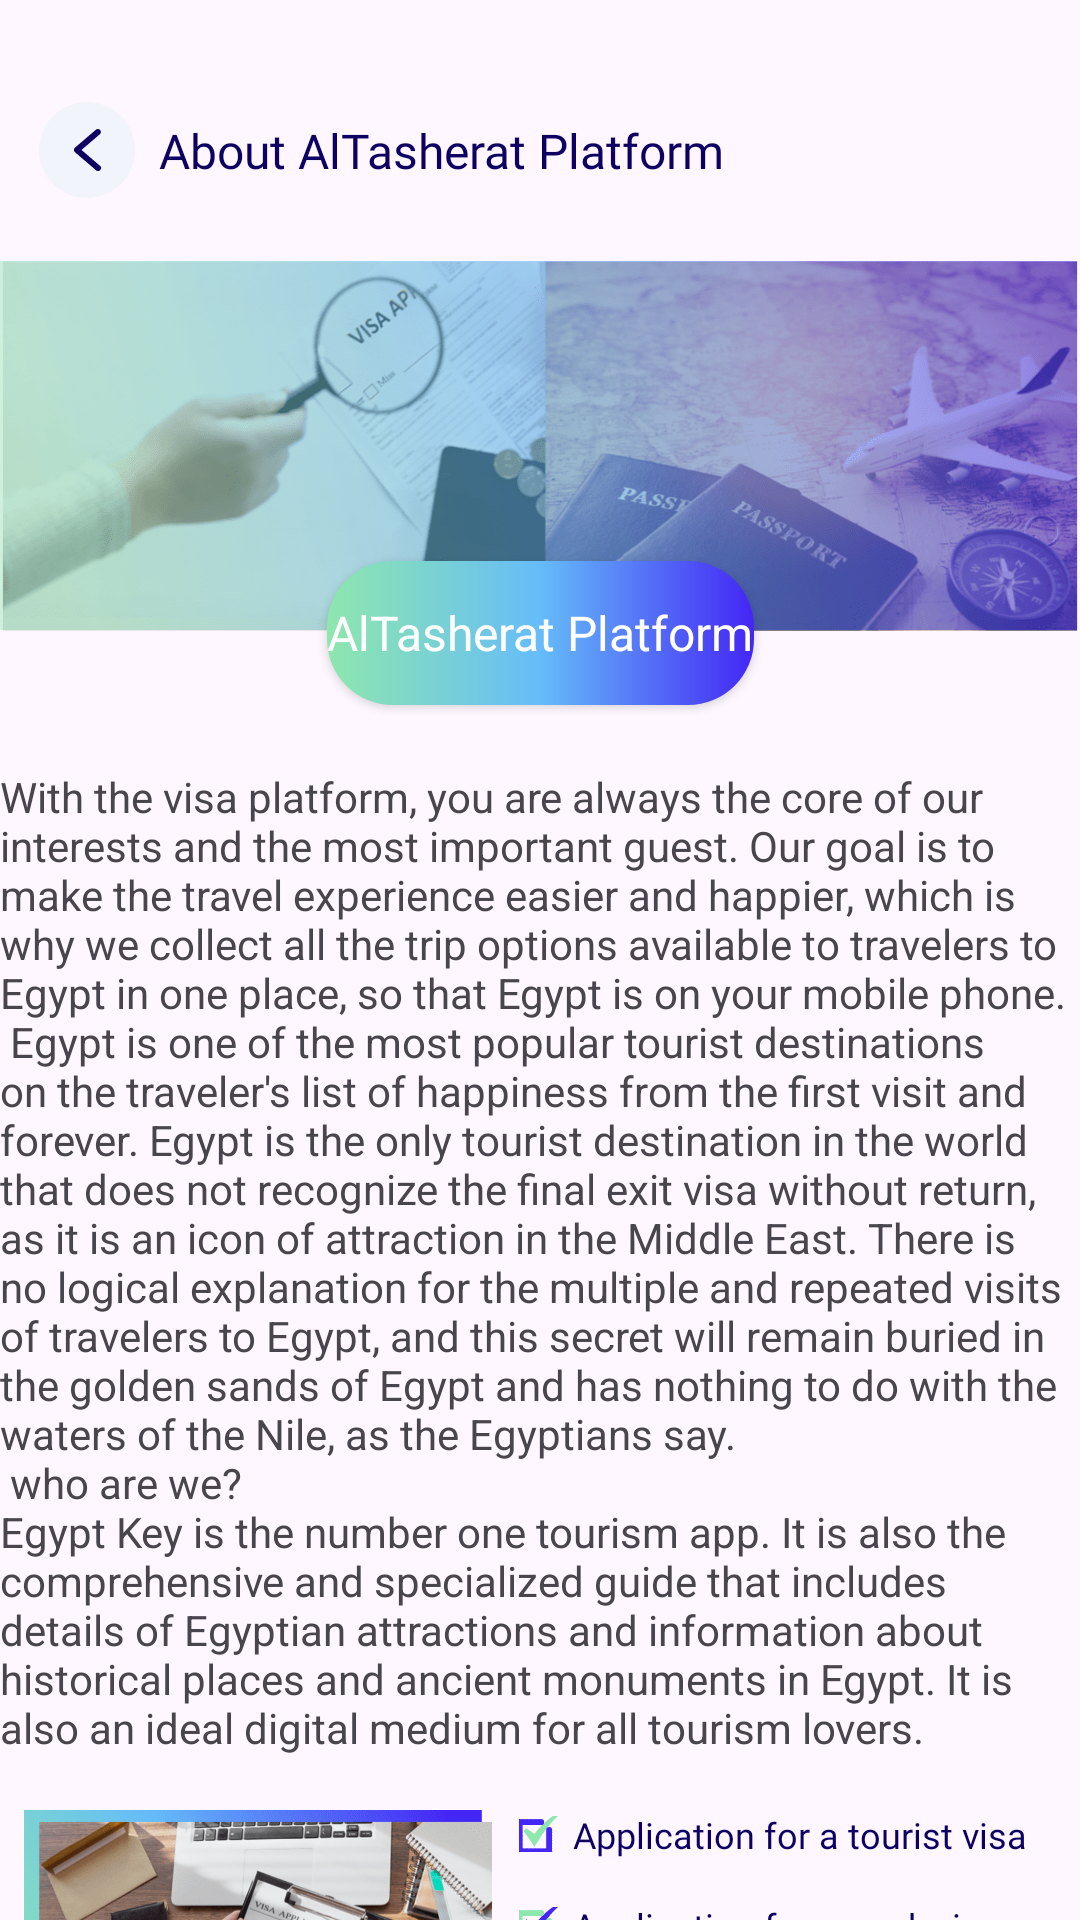

Android layout source for this screen:
<!-- AndroidManifest.xml: application theme Theme.AlTasherat -->
<!-- res/layout/about_layout.xml -->
<?xml version="1.0" encoding="utf-8"?>
<androidx.core.widget.NestedScrollView xmlns:android="http://schemas.android.com/apk/res/android"
    xmlns:app="http://schemas.android.com/apk/res-auto"
    android:layout_width="match_parent"
    android:layout_height="match_parent"
    android:fillViewport="true">

    <androidx.constraintlayout.widget.ConstraintLayout
        android:layout_width="match_parent"
        android:layout_height="match_parent">


        <ImageButton
            android:id="@+id/back_button"
            android:layout_width="32dp"
            android:layout_height="32dp"
            android:layout_marginStart="13dp"
            android:layout_marginTop="34dp"
            android:layout_marginBottom="19dp"
            android:background="@drawable/shape_back_arrow"
            android:src="@drawable/ic_arrow_back"
            app:layout_constraintStart_toStartOf="parent"
            app:layout_constraintTop_toTopOf="parent" />

        <TextView
            style="@style/TextView.Heavy"
            android:layout_width="wrap_content"
            android:layout_height="wrap_content"
            android:layout_marginStart="8dp"
            android:text="@string/about"
            app:layout_constraintBottom_toBottomOf="@id/back_button"
            app:layout_constraintStart_toEndOf="@id/back_button"
            app:layout_constraintTop_toTopOf="@id/back_button" />

        <ImageView
            android:id="@+id/about_img"
            android:layout_width="match_parent"
            android:layout_height="wrap_content"
            android:layout_marginTop="21dp"
            android:scaleType="fitXY"
            android:src="@drawable/about_img"
            app:layout_constraintEnd_toEndOf="parent"
            app:layout_constraintStart_toStartOf="parent"
            app:layout_constraintTop_toBottomOf="@id/back_button" />


        <Button
            android:id="@+id/visa_platform_btn"
            style="@style/Button.Primary"
            android:layout_width="wrap_content"
            android:layout_height="wrap_content"
            android:text="@string/visa_platform_text"
            android:textAppearance="@style/TextView.Heavy"
            app:layout_constraintBottom_toBottomOf="@id/about_img"
            app:layout_constraintEnd_toEndOf="@id/about_img"
            app:layout_constraintStart_toStartOf="@id/about_img"
            app:layout_constraintTop_toBottomOf="@id/about_img" />

        <TextView
            android:id="@+id/about_tv"
            style="@style/TextView.Content"
            android:layout_width="wrap_content"
            android:layout_height="wrap_content"
            android:layout_marginStart="7dp"
            android:layout_marginTop="21dp"
            android:layout_marginEnd="7dp"
            android:text="@string/about_content"
            app:layout_constraintEnd_toEndOf="parent"
            app:layout_constraintStart_toStartOf="parent"

            app:layout_constraintTop_toBottomOf="@id/visa_platform_btn" />


        <ImageView
            android:id="@+id/about_content_img"
            android:layout_width="wrap_content"
            android:layout_height="wrap_content"
            android:layout_marginStart="8dp"
            android:layout_marginTop="18sp"
            android:src="@drawable/about_content_img"
            app:layout_constraintStart_toStartOf="parent"
            app:layout_constraintTop_toBottomOf="@id/about_tv" />


        <TextView
            android:id="@+id/visa_application_tv"
            style="@style/TextView.About"
            android:layout_width="wrap_content"
            android:layout_height="wrap_content"
            android:layout_marginEnd="9dp"
            android:drawablePadding="5dp"
            android:text="@string/application_tourist_visa"
            app:drawableStartCompat="@drawable/green_check_mark"
            app:layout_constraintEnd_toEndOf="parent"
            app:layout_constraintStart_toEndOf="@id/about_content_img"
            app:layout_constraintTop_toTopOf="@id/about_content_img" />

        <TextView
            android:id="@+id/work_application_tv"
            style="@style/TextView.About"
            android:layout_width="0dp"
            android:layout_height="wrap_content"
            android:layout_marginTop="14dp"
            android:drawablePadding="5dp"
            app:layout_constraintStart_toStartOf="@id/visa_application_tv"
            android:text="@string/application_work_visa"
            app:drawableStartCompat="@drawable/blue_check_mark"
            app:layout_constraintEnd_toEndOf="@id/visa_application_tv"
            app:layout_constraintTop_toBottomOf="@id/visa_application_tv" />


        <TextView
            android:id="@+id/embassies_tv"
            style="@style/TextView.About"
            android:layout_width="0dp"
            android:layout_height="wrap_content"
            android:layout_marginTop="14dp"
            android:drawablePadding="5dp"
            app:layout_constraintStart_toStartOf="@id/work_application_tv"
            android:text="@string/embassies_services"
            app:drawableStartCompat="@drawable/green_check_mark"
            app:layout_constraintEnd_toEndOf="@id/visa_application_tv"
            app:layout_constraintTop_toBottomOf="@id/work_application_tv" />

        <TextView
            android:id="@+id/consular_tv"
            style="@style/TextView.About"
            android:layout_width="0dp"
            android:layout_height="wrap_content"
            android:layout_marginTop="14dp"
            android:drawablePadding="5dp"
            app:layout_constraintStart_toStartOf="@id/embassies_tv"
            android:text="@string/consular_services"
            app:drawableStartCompat="@drawable/blue_check_mark"
            app:layout_constraintEnd_toEndOf="@id/visa_application_tv"
            app:layout_constraintTop_toBottomOf="@id/embassies_tv" />


        <androidx.constraintlayout.widget.ConstraintLayout
            android:layout_width="match_parent"
            android:id="@+id/offer_layout"
            android:layout_height="wrap_content"
            app:layout_constraintStart_toStartOf="parent"
            app:layout_constraintEnd_toEndOf="parent"
            app:layout_constraintTop_toBottomOf="@id/consular_tv"
            android:background="@color/bale_gray">

            <TextView
                android:id="@+id/offer_tv"
                android:layout_width="wrap_content"
                android:layout_height="wrap_content"
                android:text="@string/offer_text"
                style="@style/TextView.Heavy"
                android:layout_marginTop="5dp"
                android:layout_marginStart="8dp"
                app:layout_constraintStart_toStartOf="parent"
                app:layout_constraintTop_toTopOf="parent"
                />


            <TextView
                android:id="@+id/offer_content_tv"
                android:layout_width="wrap_content"
                android:layout_height="wrap_content"
                android:text="@string/offer_content_text"
                style="@style/TextView.Content"
                android:layout_marginTop="8dp"
                app:layout_constraintStart_toStartOf="@id/offer_tv"
                app:layout_constraintTop_toBottomOf="@id/offer_tv"
                />



        </androidx.constraintlayout.widget.ConstraintLayout>

        <ImageView
            android:layout_width="wrap_content"
            android:layout_height="wrap_content"
            app:layout_constraintTop_toBottomOf="@id/offer_layout"
            app:layout_constraintStart_toStartOf="parent"
            app:layout_constraintEnd_toEndOf="parent"
            android:src="@drawable/flag_img"/>


    </androidx.constraintlayout.widget.ConstraintLayout>
</androidx.core.widget.NestedScrollView>
<!-- resources referenced by this layout -->
<resources>
  <color name="bale_gray">#F1F4FB</color>
  <string name="about">About AlTasherat Platform</string>
  <string name="about_content">With the visa platform, you are always the core of our interests and the most important guest. Our goal is to make the travel experience easier and happier, which is why we collect all the trip options available to travelers to Egypt in one place, so that Egypt is on your mobile phone.\n
  Egypt is one of the most popular tourist destinations on the traveler\'s list of happiness from the first visit and forever. Egypt is the only tourist destination in the world that does not recognize the final exit visa without return, as it is an icon of attraction in the Middle East. There is no logical explanation for the multiple and repeated visits of travelers to Egypt, and this secret will remain buried in the golden sands of Egypt and has nothing to do with the waters of the Nile, as the Egyptians say.\n
  who are we?\nEgypt Key is the number one tourism app. It is also the comprehensive and specialized guide that includes details of Egyptian attractions and information about historical places and ancient monuments in Egypt. It is also an ideal digital medium for all tourism lovers.</string>
  <string name="application_tourist_visa">Application for a tourist visa</string>
  <string name="application_work_visa">Application for a work visa</string>
  <string name="consular_services">Consular services</string>
  <string name="embassies_services">Embassies services</string>
  <string name="offer_content_text" translatable="false">With the visa platform, you are always the core of our interests and the most important guest. Our goal is to make the travel experience easier and happier, which is why we collect all the trip options available to travelers to Egypt in one place, so that Egypt is on your mobile phone.\n
  Egypt is one of the most popular tourist destinations on the traveler\'s list of happiness from the first visit and forever. Egypt is the only tourist destination in the world that does not recognize the final exit visa without return, as it is an icon of attraction in the Middle East. There is no logical explanation for the multiple and repeated visits of travelers to Egypt, and this secret will remain buried in the golden sands of Egypt and has nothing to do with the waters of the Nile, as the Egyptians say.\n
  who are we?\nEgypt Key is the number one tourism app. It is also the comprehensive and specialized guide that includes details of Egyptian attractions and information about historical places and ancient monuments in Egypt. It is also an ideal digital medium for all tourism lovers.</string>
  <string name="offer_text">What do you offer?</string>
  <string name="visa_platform_text">AlTasherat Platform</string>
  <style name="Button.Primary" parent="Button">
          <item name="android:background">@drawable/shape_button</item>
      </style>
  <style name="TextView.Heavy" parent="TextView">
          <item name="android:textAppearance">@style/Font.Heavy</item>
      </style>
  <style name="Theme.AlTasherat" parent="Base.Theme.AlTasherat" />
  <color name="bg_input">#F1F4FB</color>
  <style name="Font.Bold" parent="Font">
          <item name="android:fontFamily">@font/app_font_bold</item>
      </style>
  <style name="Font.Heavy" parent="Font">
          <item name="android:fontFamily">@font/app_font_heavy</item>
      </style>
  <color name="white">#FFFFFFFF</color>
  <color name="secondary">#65BCF9</color>
  <color name="accent">#8EE7AD</color>
  <color name="primary">#4426F5</color>
  <color name="text">#0E0063</color>
  <style name="Font" parent="@android:style/TextAppearance" />
  <color name="bg_card">#FFFFFFFF</color>
  <style name="Font.SemiBold" parent="Font">
          <item name="android:fontFamily">@font/app_font_semibold</item>
      </style>
  <color name="bg">#FFFFFFFF</color>
</resources>
